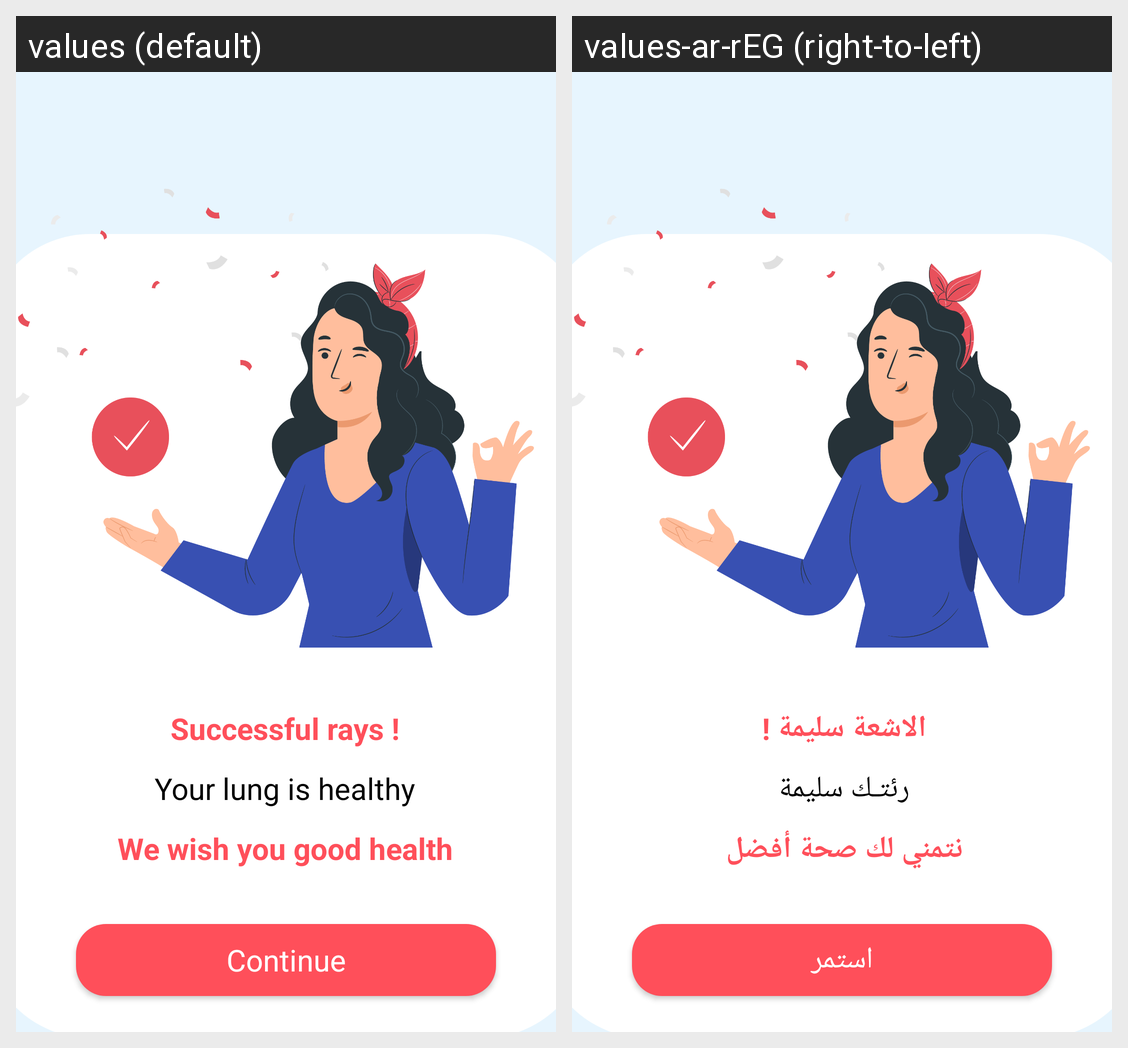

This grid shows one Android layout under two languages. Give, for every string resource on the screen, its name, the default text and each shown locale's text.
Android screen res/layout/activity_successful.xml rendered under 2 locales, left to right: values (default), values-ar-rEG (right-to-left). Device: Nexus 5 (rendered at 1080×1920; each locale shown at half size, 540×960, under a caption strip naming it); theme Theme.MedScan.
Strings drawn on this screen, with the default value and each locale's value (text and hints the layout hard-codes, and strings that could not be matched under every locale, appear in the picture but are not listed):

Continue
  values: Continue
  values-ar-rEG: استمر

your_lung_is_healthy
  values: Your lung is healthy
  values-ar-rEG: رئتـك سليمة 

Successful_rays
  values: Successful rays !
  values-ar-rEG: الاشعة سليمة ! 

we_wish_you_good_health
  values: We wish you good health
  values-ar-rEG: نتمني لك صحة أفضل
